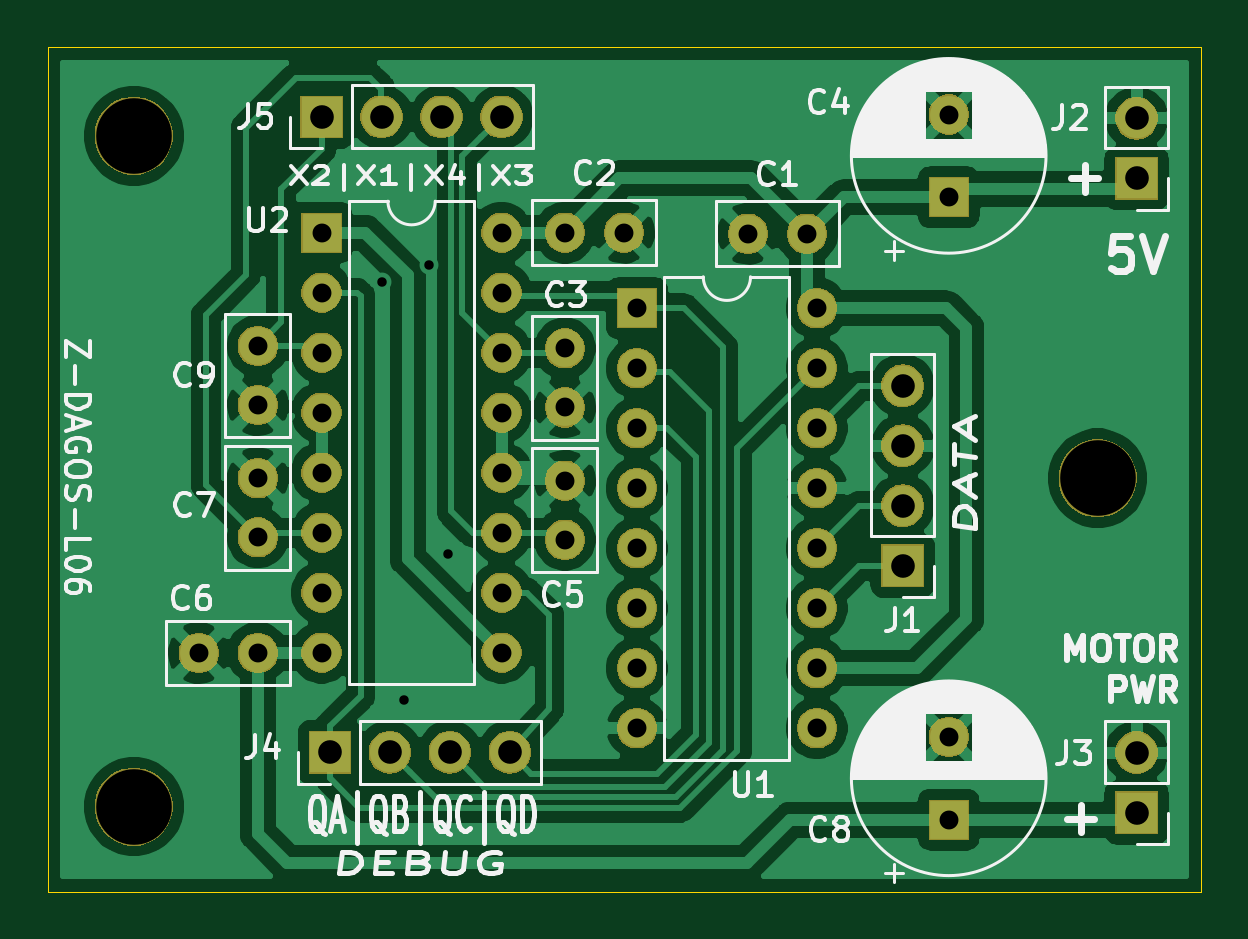
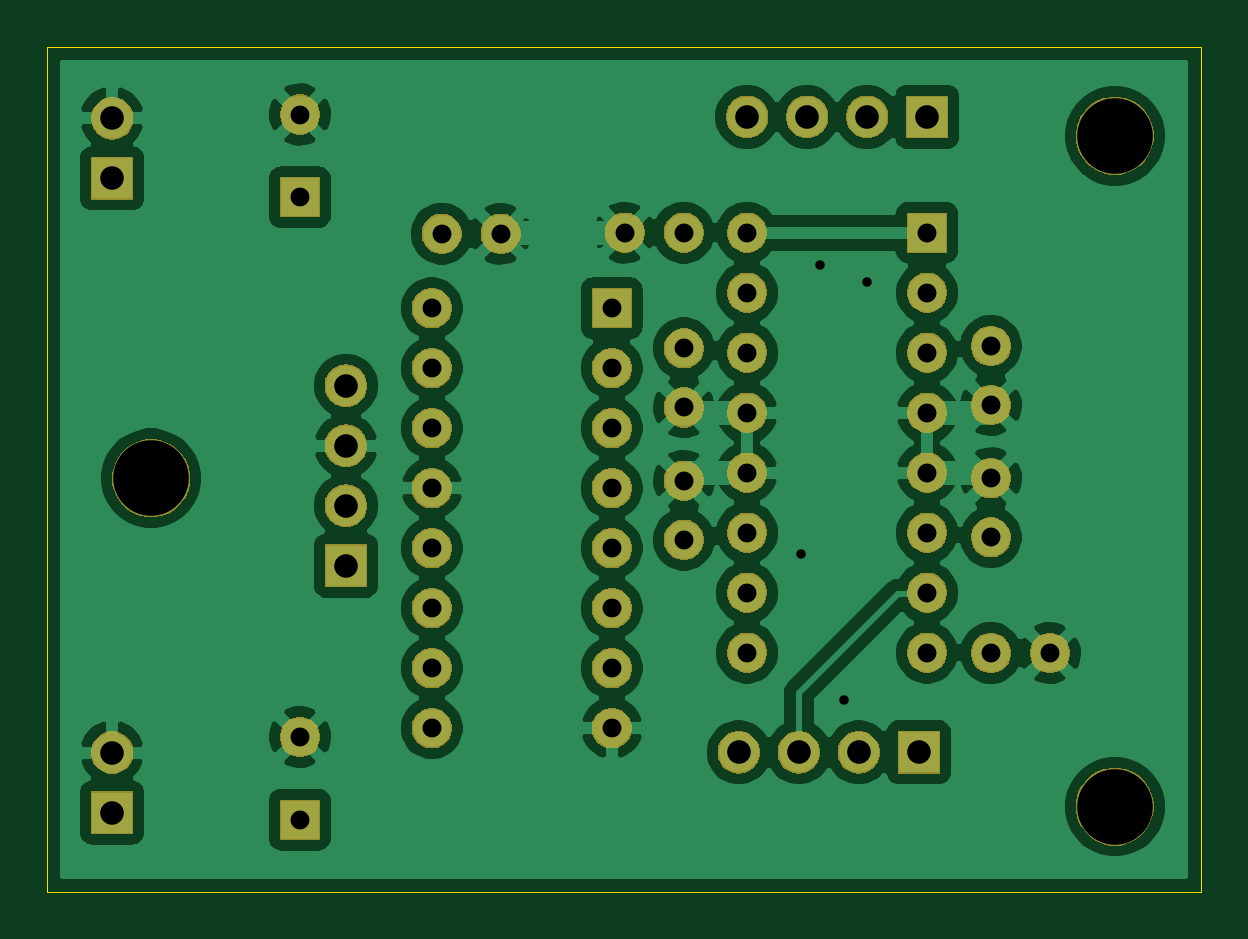
Circuit board: 7 layer files. Board 48.8 x 35.7 mm.
- bottom_copper: DAgostinoZach_L6-B_Cu.gbr (107010 bytes)
- bottom_mask: DAgostinoZach_L6-B_Mask.gbr (54299 bytes)
- outline: DAgostinoZach_L6-Edge_Cuts.gbr (685 bytes)
- top_copper: DAgostinoZach_L6-F_Cu.gbr (105856 bytes)
- top_mask: DAgostinoZach_L6-F_Mask.gbr (54299 bytes)
- top_silk: DAgostinoZach_L6-F_SilkS.gbr (45311 bytes)
- drill: DAgostinoZach_L6.drl (1287 bytes)

=== bottom_copper: DAgostinoZach_L6-B_Cu.gbr (107010 bytes, source omitted) ===
=== bottom_mask: DAgostinoZach_L6-B_Mask.gbr (54299 bytes, source omitted) ===
=== outline: DAgostinoZach_L6-Edge_Cuts.gbr ===
G04 #@! TF.GenerationSoftware,KiCad,Pcbnew,(5.1.5)-3*
G04 #@! TF.CreationDate,2020-05-24T13:05:40-07:00*
G04 #@! TF.ProjectId,DAgostinoZach_L6,4441676f-7374-4696-9e6f-5a6163685f4c,rev?*
G04 #@! TF.SameCoordinates,Original*
G04 #@! TF.FileFunction,Profile,NP*
%FSLAX46Y46*%
G04 Gerber Fmt 4.6, Leading zero omitted, Abs format (unit mm)*
G04 Created by KiCad (PCBNEW (5.1.5)-3) date 2020-05-24 13:05:40*
%MOMM*%
%LPD*%
G04 APERTURE LIST*
%ADD10C,0.050000*%
G04 APERTURE END LIST*
D10*
X96500000Y-82350000D02*
X145350000Y-82350000D01*
X96500000Y-46600000D02*
X96500000Y-82350000D01*
X145350000Y-46600000D02*
X96500000Y-46600000D01*
X145350000Y-82350000D02*
X145350000Y-46600000D01*
M02*

=== top_copper: DAgostinoZach_L6-F_Cu.gbr (105856 bytes, source omitted) ===
=== top_mask: DAgostinoZach_L6-F_Mask.gbr (54299 bytes, source omitted) ===
=== top_silk: DAgostinoZach_L6-F_SilkS.gbr (45311 bytes, source omitted) ===
=== drill: DAgostinoZach_L6.drl ===
M48
; DRILL file {KiCad (5.1.5)-3} date 5/24/2020 1:05:50 PM
; FORMAT={3:3/ absolute / metric / suppress trailing zeros}
; #@! TF.CreationDate,2020-05-24T13:05:50-07:00
; #@! TF.GenerationSoftware,Kicad,Pcbnew,(5.1.5)-3
FMAT,2
METRIC,LZ
T1C0.400
T2C0.800
T3C1.000
T4C3.200
%
G90
G05
T1
X11065Y-05655
X1116Y-07425
X11265Y-0558
X11345Y-06805
T2
X1184Y-05935
X1184Y-06185
X1029Y-07225
X1054Y-07225
X1054Y-06485
X1054Y-06735
X1184Y-05445
X1209Y-05445
X1054Y-05925
X1054Y-06175
X12615Y-0545
X12865Y-0545
X13465Y-04945
X13465Y-05295
X12145Y-05765
X12145Y-06019
X12145Y-06273
X12145Y-06527
X12145Y-06781
X12145Y-07035
X12145Y-07289
X12145Y-07543
X12907Y-05765
X12907Y-06019
X12907Y-06273
X12907Y-06527
X12907Y-06781
X12907Y-07035
X12907Y-07289
X12907Y-07543
X1184Y-06495
X1184Y-06745
X1081Y-05445
X1081Y-05699
X1081Y-05953
X1081Y-06207
X1081Y-06461
X1081Y-06715
X1081Y-06969
X1081Y-07223
X11572Y-05445
X11572Y-05699
X11572Y-05953
X11572Y-06207
X11572Y-06461
X11572Y-06715
X11572Y-06969
X11572Y-07223
X13465Y-0758
X13465Y-0793
T3
X1081Y-04955
X11064Y-04955
X11318Y-04955
X11572Y-04955
X1426Y-04961
X1426Y-05215
X1327Y-06093
X1327Y-06347
X1327Y-06601
X1327Y-06855
X10845Y-07645
X11099Y-07645
X11353Y-07645
X11607Y-07645
X1426Y-07646
X1426Y-079
T4
X10015Y-05035
X10015Y-07875
X14095Y-06485
T0
M30

